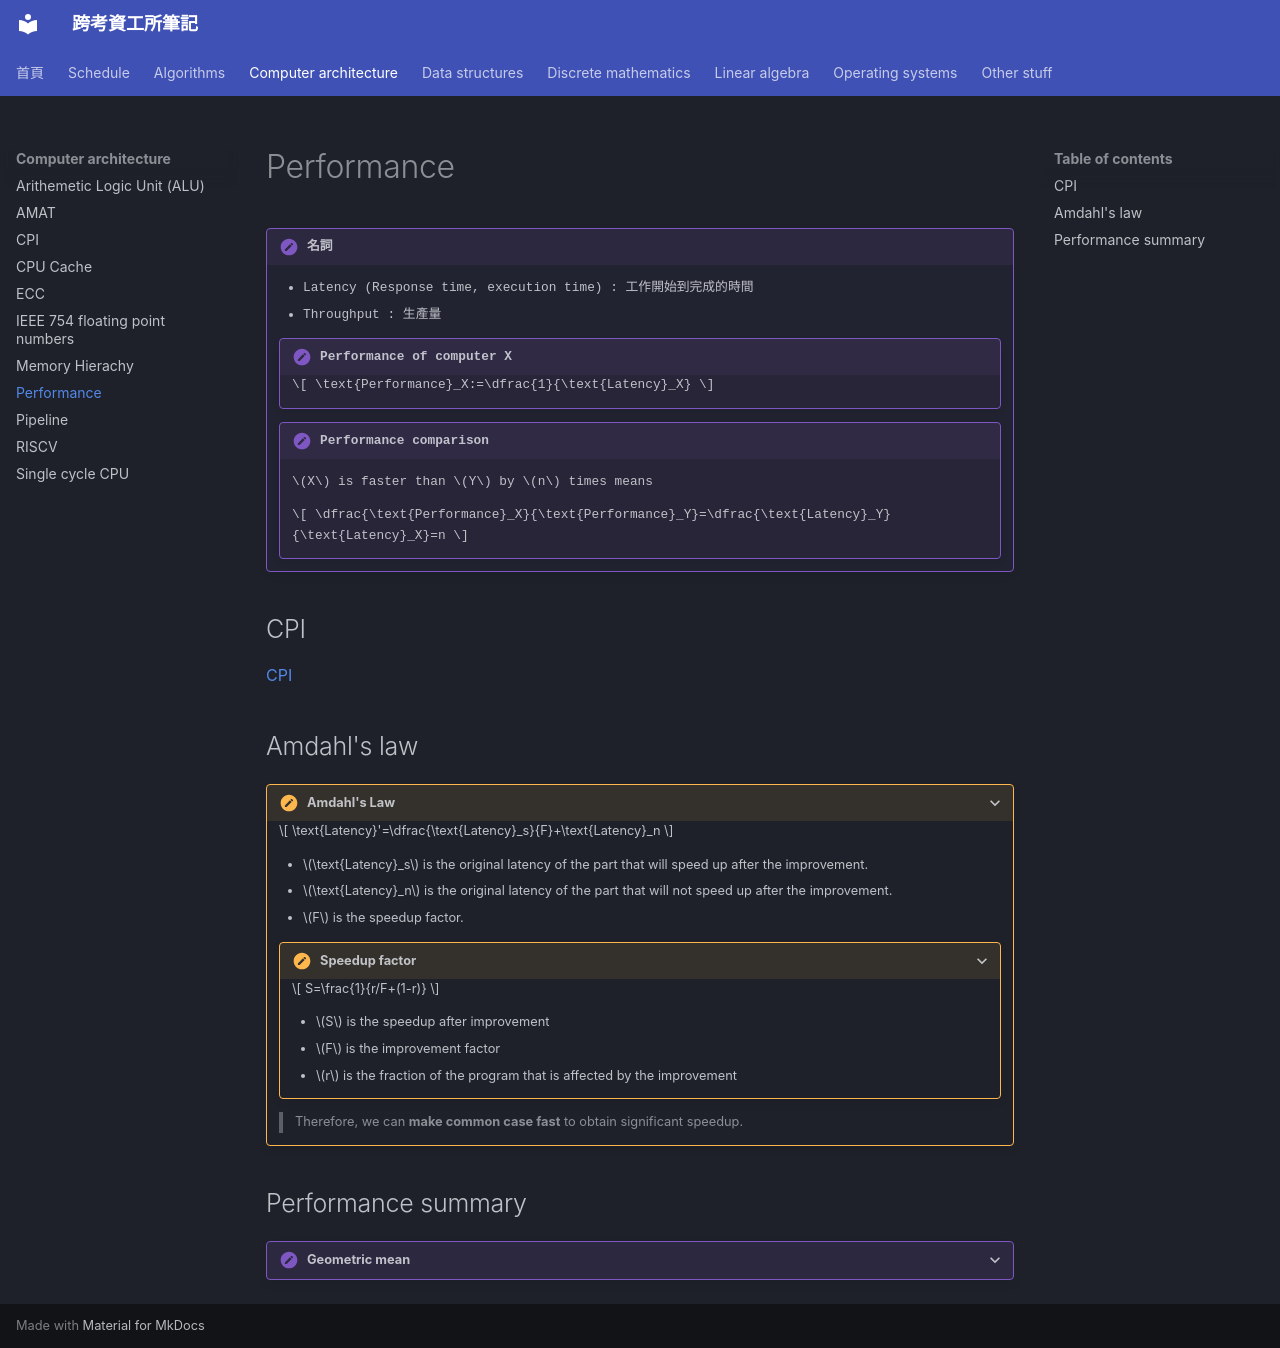

repository: xDDoubleTea/cs-grad-notes · page: computer-architecture/performance/index.html · generator: mkdocs

# Performance

!!! definition "名詞"

    - Latency (Response time, execution time) : 工作開始到完成的時間
    - Throughput : 生產量


    !!! definition "Performance of computer X"
        
        $$
        \text{Performance}_X:=\dfrac{1}{\text{Latency}_X}
        $$

    
    !!! definition "Performance comparison"
    
        $X$ is faster than $Y$ by $n$ times means

        $$
        \dfrac{\text{Performance}_X}{\text{Performance}_Y}=\dfrac{\text{Latency}_Y}{\text{Latency}_X}=n
        $$

## CPI

[CPI](./cpi.md)

## Amdahl's law

???+ theorem "Amdahl's Law"

    $$
    \text{Latency}'=\dfrac{\text{Latency}_s}{F}+\text{Latency}_n
    $$
    

    - $\text{Latency}_s$ is the original latency of the part that will speed up after the improvement.
    - $\text{Latency}_n$ is the original latency of the part that will not speed up after the improvement.
    - $F$ is the speedup factor.

    ???+ theorem "Speedup factor"
        
        $$
        S=\frac{1}{r/F+(1-r)}
        $$

        - $S$ is the speedup after improvement
        - $F$ is the improvement factor
        - $r$ is the fraction of the program that is affected by the improvement

    > Therefore, we can **make common case fast** to obtain significant speedup.


## Performance summary

???+ definition "Geometric mean"
    
    
